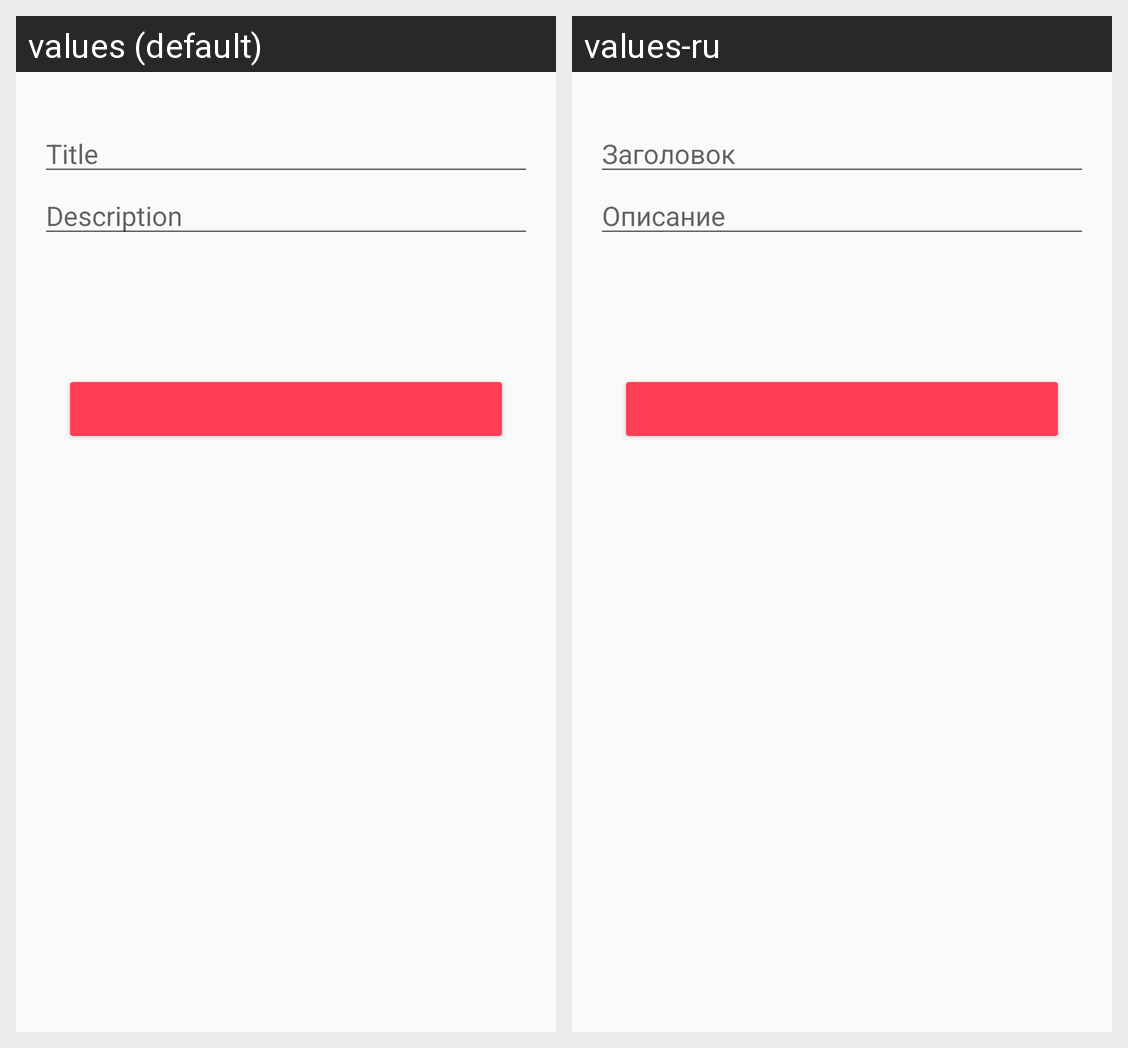

Here is an Android app screen in its default locale and in the app's own translations. Write out the translated-string differences for the strings that appear on this screen.
Android screen res/layout/fragment_add_edit_sick_leave.xml rendered under 2 locales, left to right: values (default), values-ru. Device: Nexus 5 (rendered at 1080×1920; each locale shown at half size, 540×960, under a caption strip naming it); theme AppTheme.
Strings drawn on this screen, with the default value and each locale's value (text and hints the layout hard-codes, and strings that could not be matched under every locale, appear in the picture but are not listed):

fragment_detail_sick_leave_title_hint
  values: Title
  values-ru: Заголовок

fragment_detail_sick_leave_description_hint
  values: Description
  values-ru: Описание
